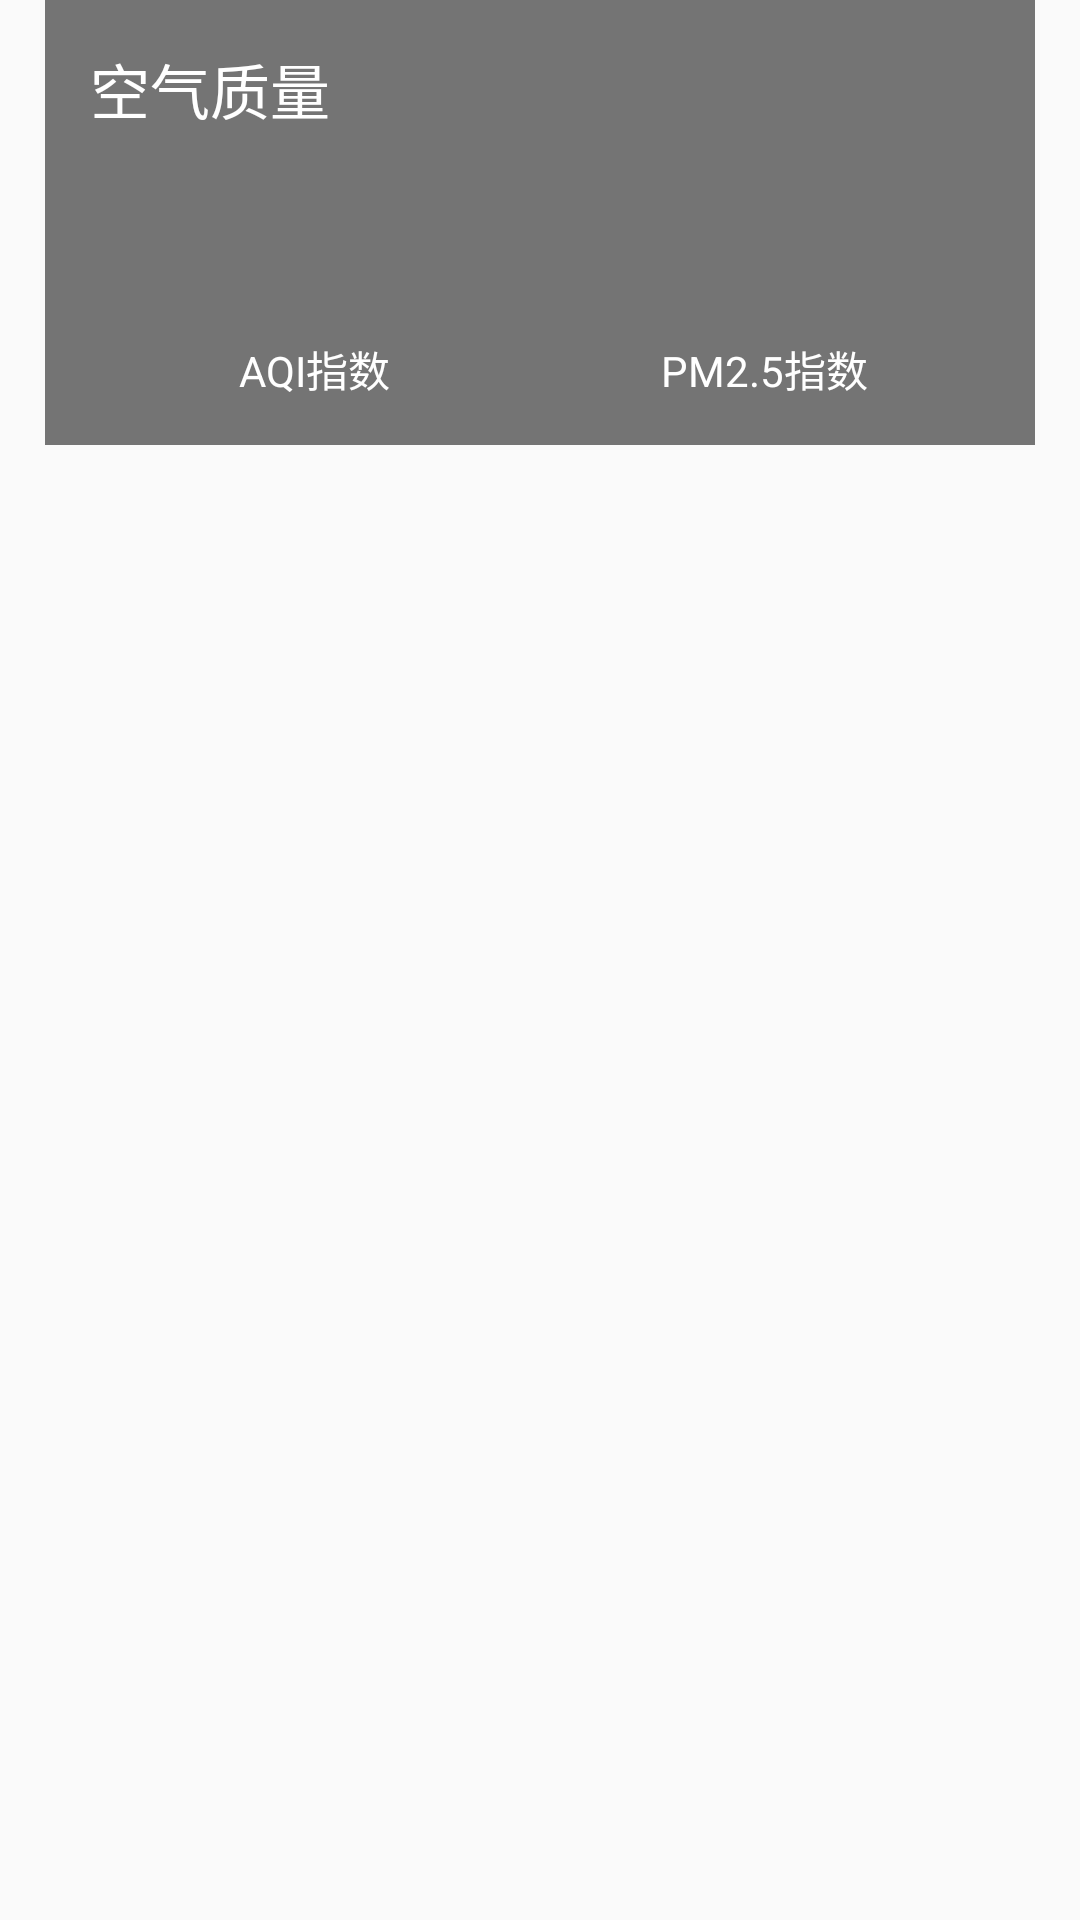

Produce the Android XML layout that renders to this screen, including the resource entries it uses.
<!-- AndroidManifest.xml: application theme AppTheme -->
<!-- res/layout/aqi.xml -->
<?xml version="1.0" encoding="utf-8"?>
<androidx.constraintlayout.widget.ConstraintLayout
    xmlns:android="http://schemas.android.com/apk/res/android" android:layout_width="match_parent"
    android:layout_height="match_parent">
    <LinearLayout
        android:orientation="vertical"
        android:layout_width="match_parent"
        android:layout_height="wrap_content"
        android:layout_margin="15dp"
        android:background="#8000">

        <TextView
            android:layout_width="wrap_content"
            android:layout_height="wrap_content"
            android:layout_marginLeft="15dp"
            android:layout_marginTop="15dp"
            android:text="空气质量"
            android:textColor="#fff"
            android:textSize="20sp"/>

        <LinearLayout
            android:layout_width="match_parent"
            android:layout_height="wrap_content"
            android:layout_margin="15dp">

            <RelativeLayout
                android:layout_width="0dp"
                android:layout_height="match_parent"
                android:layout_weight="1">

                <LinearLayout
                    android:layout_width="match_parent"
                    android:layout_height="wrap_content"
                    android:orientation="vertical"
                    android:layout_centerInParent="true">

                    <TextView
                        android:id="@+id/aqi_text"
                        android:layout_width="wrap_content"
                        android:layout_height="wrap_content"
                        android:layout_gravity="center"
                        android:textColor="#fff"
                        android:textSize="40sp"/>

                    <TextView
                        android:layout_width="wrap_content"
                        android:layout_height="wrap_content"
                        android:layout_gravity="center"
                        android:text="AQI指数"
                        android:textColor="#fff"/>
                </LinearLayout>
            </RelativeLayout>

            <RelativeLayout
                android:layout_width="0dp"
                android:layout_height="match_parent"
                android:layout_weight="1">

                <LinearLayout
                    android:orientation="vertical"
                    android:layout_width="match_parent"
                    android:layout_height="wrap_content"
                    android:layout_centerInParent="true">

                    <TextView
                        android:id="@+id/pm25_text"
                        android:layout_width="wrap_content"
                        android:layout_height="wrap_content"
                        android:layout_gravity="center"
                        android:textColor="#fff"
                        android:textSize="40sp"/>

                    <TextView
                        android:layout_gravity="center"
                        android:layout_width="wrap_content"
                        android:layout_height="wrap_content"
                        android:text="PM2.5指数"
                        android:textColor="#fff"/>

                </LinearLayout>

            </RelativeLayout>

        </LinearLayout>

    </LinearLayout>
</androidx.constraintlayout.widget.ConstraintLayout>
<!-- resources referenced by this layout -->
<resources>
  <style name="AppTheme" parent="Theme.AppCompat.Light.NoActionBar">
          
          <item name="colorPrimary">@color/colorPrimary</item>
          <item name="colorPrimaryDark">@color/colorPrimaryDark</item>
          <item name="colorAccent">@color/colorAccent</item>
      </style>
  <!-- not gathered from this repository: default colours our renderer supplied (Android Studio template values) -->
  <color name="colorPrimary">#FF6200EE</color>
  <color name="colorPrimaryDark">#FF3700B3</color>
  <color name="colorAccent">#FF03DAC5</color>
</resources>
